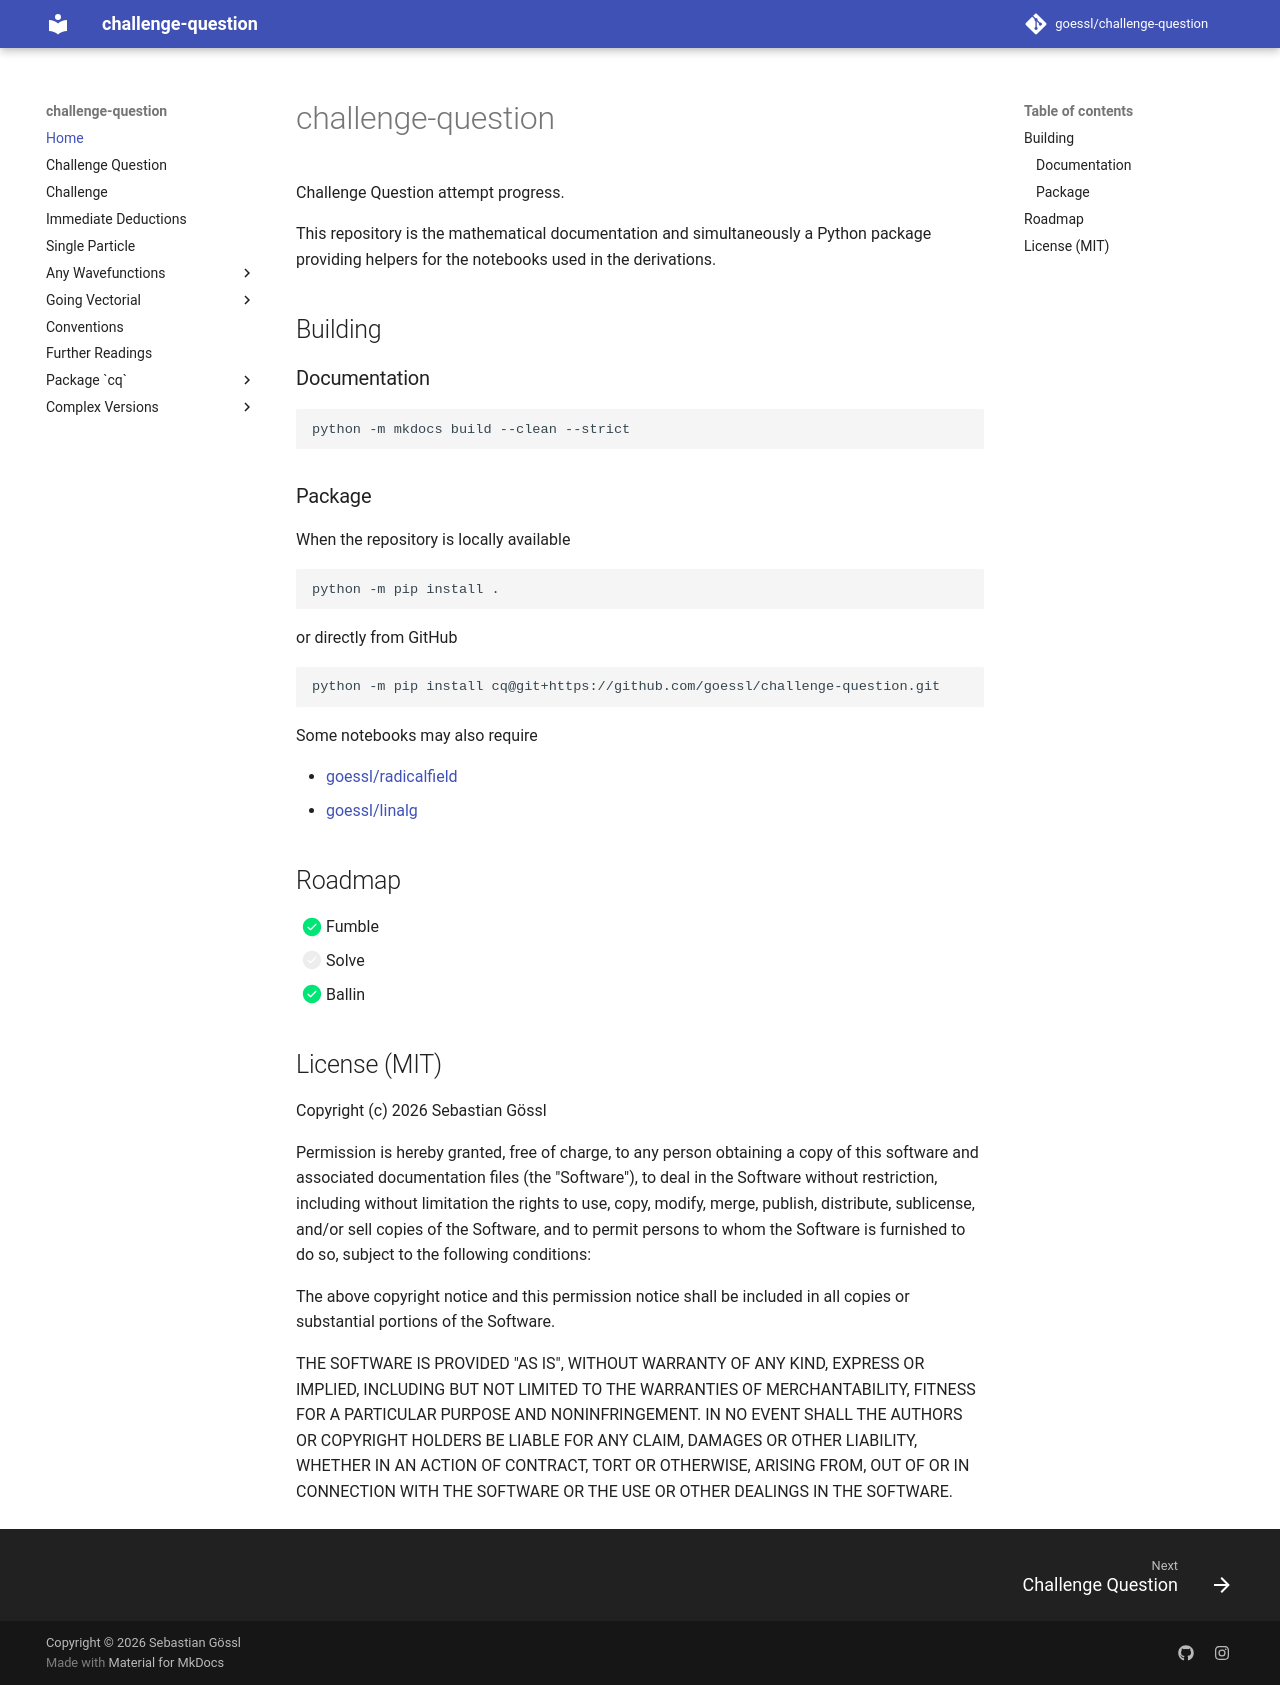

repository: goessl/challenge-question · page: index.html · generator: mkdocs

# challenge-question

**[Challenge Question attempt progress.](https://goessl.github.io/challenge-question)**

This repository is the mathematical documentation
and simultaneously a Python package providing helpers
for the notebooks used in the derivations.

## Building

### Documentation

```bash
python -m mkdocs build --clean --strict
```

### Package

When the repository is locally available

```bash
python -m pip install .
```

or directly from GitHub

```bash
python -m pip install cq@git+https://github.com/goessl/challenge-question.git
```

## Roadmap

- [x] Fumble
- [ ] Solve
- [x] Ballin

## License (MIT)

Copyright (c) 2026 Sebastian Gössl

Permission is hereby granted, free of charge, to any person obtaining a copy
of this software and associated documentation files (the "Software"), to deal
in the Software without restriction, including without limitation the rights
to use, copy, modify, merge, publish, distribute, sublicense, and/or sell
copies of the Software, and to permit persons to whom the Software is
furnished to do so, subject to the following conditions:

The above copyright notice and this permission notice shall be included in all
copies or substantial portions of the Software.

THE SOFTWARE IS PROVIDED "AS IS", WITHOUT WARRANTY OF ANY KIND, EXPRESS OR
IMPLIED, INCLUDING BUT NOT LIMITED TO THE WARRANTIES OF MERCHANTABILITY,
FITNESS FOR A PARTICULAR PURPOSE AND NONINFRINGEMENT. IN NO EVENT SHALL THE
AUTHORS OR COPYRIGHT HOLDERS BE LIABLE FOR ANY CLAIM, DAMAGES OR OTHER
LIABILITY, WHETHER IN AN ACTION OF CONTRACT, TORT OR OTHERWISE, ARISING FROM,
OUT OF OR IN CONNECTION WITH THE SOFTWARE OR THE USE OR OTHER DEALINGS IN THE
SOFTWARE.
